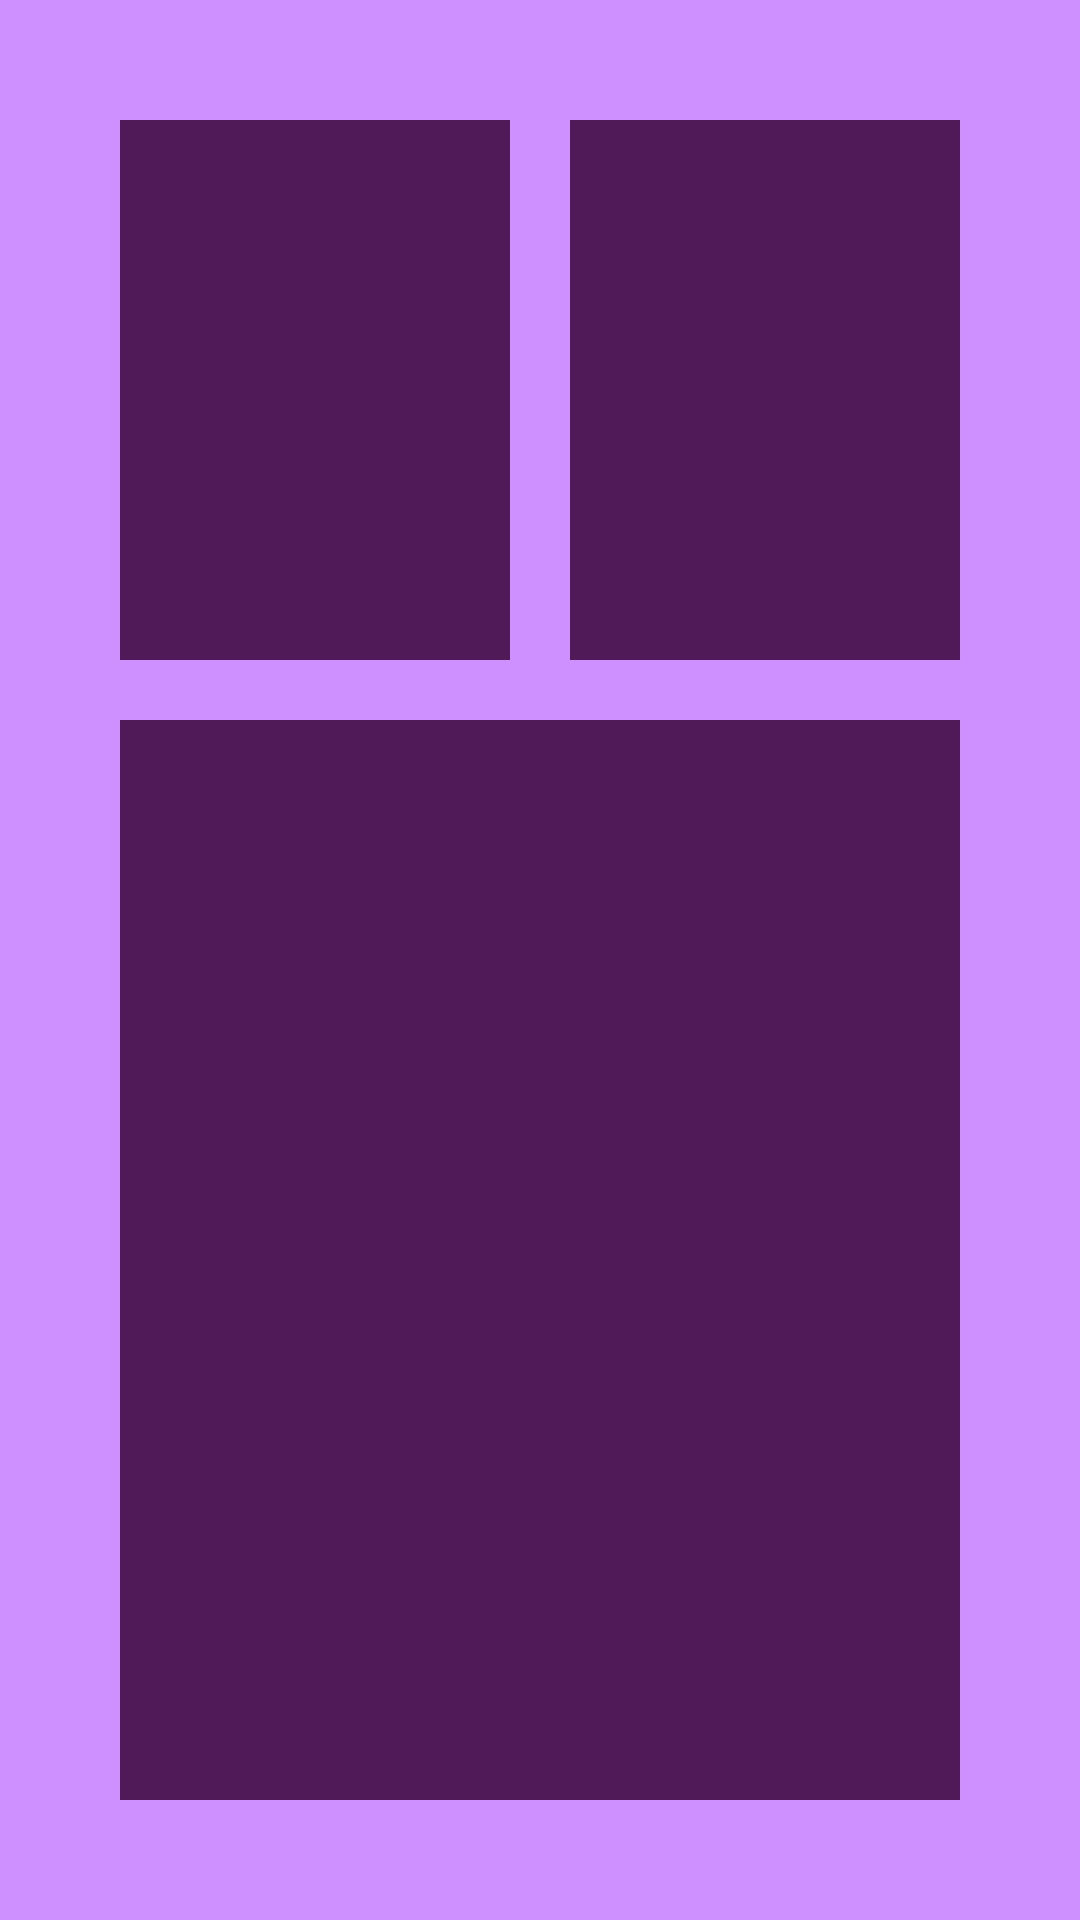

This screen was rendered from an Android layout file. Write that file and the resources it references.
<!-- AndroidManifest.xml: application theme Theme.TestAapp -->
<!-- res/layout/task_4.xml -->
<?xml version="1.0" encoding="utf-8"?>
<LinearLayout xmlns:android="http://schemas.android.com/apk/res/android"
    android:orientation="vertical"
    android:layout_width="match_parent"
    android:layout_height="match_parent"
    android:background="@color/deeppurple"
    android:padding="40dp"
    android:layout_marginRight="6dp">

    <LinearLayout
        android:layout_width="match_parent"
        android:layout_height="0dp"
        android:layout_weight="1"
        android:orientation="horizontal">

        <View
            android:layout_width="0dp"
            android:layout_height="match_parent"
            android:layout_weight="1"
            android:layout_marginRight="10dp"
            android:background="@color/purple" />

        <View
            android:layout_width="0dp"
            android:layout_height="match_parent"
            android:layout_marginLeft="10dp"
            android:layout_weight="1"
            android:background="@color/purple" />

    </LinearLayout>

    <View
        android:layout_width="match_parent"
        android:layout_height="0dp"
        android:layout_weight="2"
        android:background="@color/purple"
        android:layout_marginTop="20dp" />

</LinearLayout>
<!-- resources referenced by this layout -->
<resources>
  <color name="deeppurple">#CE8FFF</color>
  <color name="purple">#4F1A57</color>
  <style name="Theme.TestAapp" parent="Base.Theme.TestAapp" />
  <style name="Base.Theme.TestAapp" parent="Theme.Material3.DayNight.NoActionBar">
          
          
      </style>
</resources>
